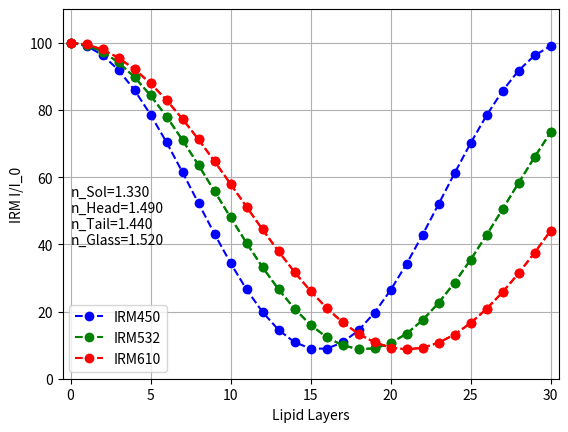

Source code (Python):
# III: Head-Tail Simulation, No Adlayer
import numpy as np
import matplotlib.pyplot as plt

# IRM Light Wavelength
lambda1 = 450e-9
lambda2 = 532e-9
lambda3 = 610e-9

# Refractive Indices
n0 = 1.52  # Substrate refractive index
n1 = 1.49  # Phosphocholine lipid head group refractive index
n2 = 1.44  # Lipid tail group refractive index (octadecane used in model)
n3 = 1.33  # PBS top solution refractive index

# Distances and Wavelength
m = np.arange(31)
npoint = len(m)
d1 = 0.5e-9  # Phosphocholine head thickness
d2 = 4e-9  # Tail thickness

# Fresnel Reflectance Coefficients
r01 = (n0 - n1) / (n0 + n1)  # Substrate to head
r12 = (n1 - n2) / (n1 + n2)  # Head to tail
r21 = -r12  # Tail to head
r13 = (n1 - n3) / (n1 + n3)  # Head to top solution

# Fresnel Transmittance Coefficients
t01 = 2 * n0 / (n0 + n1)  # Substrate to head
t12 = 2 * n1 / (n1 + n2)  # Head to tail
t21 = 2 * n2 / (n1 + n2)  # Tail to head
t13 = 2 * n1 / (n1 + n3)  # Head to top solution

# Transfer Matrices between layers
M01 = np.array([[1, r01], [r01, 1]]) / t01  # Substrate to head
M12 = np.array([[1, r12], [r12, 1]]) / t12  # Head to tail
M21 = np.array([[1, r21], [r21, 1]]) / t21  # Tail to head
M13 = np.array([[1, r13], [r13, 1]]) / t13  # Head to top solution

# Transfer Matrices within layers - 450 nm
phi1_l1 = 2 * np.pi * n1 * d1 / lambda1  # Head
phi2_l1 = 2 * np.pi * n2 * d2 / lambda1  # Tail
M1_l1 = np.array([[np.exp(1j * phi1_l1), 0], [0, np.exp(-1 * 1j * phi1_l1)]])  # Head
M2_l1 = np.array([[np.exp(1j * phi2_l1), 0], [0, np.exp(-1 * 1j * phi2_l1)]])  # Tail

# Transfer Matrices within layers - 532 nm
phi1_l2 = 2 * np.pi * n1 * d1 / lambda2  # Head
phi2_l2 = 2 * np.pi * n2 * d2 / lambda2  # Tail
M1_l2 = np.array([[np.exp(1j * phi1_l2), 0], [0, np.exp(-1 * 1j * phi1_l2)]])  # Head
M2_l2 = np.array([[np.exp(1j * phi2_l2), 0], [0, np.exp(-1 * 1j * phi2_l2)]])  # Tail

# Transfer Matrices within layers - 610 nm
phi1_l3 = 2 * np.pi * n1 * d1 / lambda3  # Head
phi2_l3 = 2 * np.pi * n2 * d2 / lambda3  # Tail
M1_l3 = np.array([[np.exp(1j * phi1_l3), 0], [0, np.exp(-1 * 1j * phi1_l3)]])  # Head
M2_l3 = np.array([[np.exp(1j * phi2_l3), 0], [0, np.exp(-1 * 1j * phi2_l3)]])  # Tail

# Light Pathway: m01 - j(m1) - m12
r_l1 = np.zeros(npoint, dtype=complex)
t_l1 = np.zeros(npoint, dtype=complex)
r_l2 = np.zeros(npoint, dtype=complex)
t_l2 = np.zeros(npoint, dtype=complex)
r_l3 = np.zeros(npoint, dtype=complex)
t_l3 = np.zeros(npoint, dtype=complex)

for j in range(1,npoint):
    M_l1 = M01 @ np.linalg.matrix_power(M1_l1 @ M12 @ M2_l1 @ M21 @ M1_l1, j) @ M13
    r_l1[j] = M_l1[1, 0] / M_l1[0, 0]
    t_l1[j] = 1 / M_l1[0, 0]

    M_l2 = M01 @ np.linalg.matrix_power(M1_l2 @ M12 @ M2_l2 @ M21 @ M1_l2, j) @ M13
    r_l2[j] = M_l2[1, 0] / M_l2[0, 0]
    t_l2[j] = 1 / M_l2[0, 0]

    M_l3 = M01 @ np.linalg.matrix_power(M1_l3 @ M12 @ M2_l3 @ M21 @ M1_l3, j) @ M13
    r_l3[j] = M_l3[1, 0] / M_l3[0, 0]
    t_l3[j] = 1 / M_l3[0, 0]
    
R_l1 = np.abs(r_l1) ** 2
T_l1 = np.abs(t_l1) ** 2 * n3 / n0
R_l2 = np.abs(r_l2) ** 2
T_l2 = np.abs(t_l2) ** 2 * n3 / n0
R_l3 = np.abs(r_l3) ** 2
T_l3 = np.abs(t_l3) ** 2 * n3 / n0

Rbg = ((n0 - n3) / (n0 + n3)) ** 2
CIRM_l1 = (R_l1 / Rbg)*100
CIRM_l2 = (R_l2 / Rbg)*100
CIRM_l3 = (R_l3 / Rbg)*100
CIRM_l1[0] = CIRM_l2[0] = CIRM_l3[0] = 100

# Creating the graph
plt.figure(2)
print("IRM450:")
print (*CIRM_l1,sep=',')
print('\n'+"IRM532:")
print (*CIRM_l2,sep=',')
print('\n'+"IRM650:")
print (*CIRM_l3,sep=",")
plt.plot(m, CIRM_l1, 'b--o', label = "IRM450")
plt.plot(m, CIRM_l2, 'g--o', label = "IRM532")
plt.plot(m, CIRM_l3, 'r--o', label = "IRM610")
plt.xlabel('Lipid Layers')
plt.ylabel('IRM I/I_0')
plt.grid()
plt.ylim([0, 110])
plt.xlim([min(m) - 0.5, max(m) + 0.5])
textct = f'n_Sol={n3:.3f}\nn_Head={n1:.3f}\nn_Tail={n2:.3f}\nn_Glass={n0:.3f}'
plt.text(0, 40, textct)
plt.legend()
plt.savefig(f'nSol={n3:.2f},nHead={n1:.2f},nTail={n2:.2f}, wavelength={lambda1*1e9:.1f}nm, HeadTailNoAdlayer.png')
np.savetxt(f'nSol={n3:.2f},nHead={n1:.2f},nTail={n2:.2f}, wavelength={lambda1*1e9:.1f}nm, HeadTailNoAdlayer.dat', np.column_stack((m, CIRM_l1)), delimiter='\t')

I_glass = 4000
Mimg = I_glass * np.ones((1024, 1024), dtype=np.uint16)
Mimg[212:812, 212:812] = I_glass * CIRM_l1[2]
Mimg[412:612, 412:612] = I_glass * CIRM_l1[3]
plt.imsave(f'nSol={n3:.2f},nHead={n1:.2f},nTail={n2:.2f}, wavelength={lambda1*1e9:.1f}nm, HeadTailNoAdlayer.tif', Mimg, format='tiff')

plt.figure(2)
plt.plot(m, CIRM_l2, 'g--o')
plt.savefig(f'nSol={n3:.2f},nHead={n1:.2f},nTail={n2:.2f}, wavelength={lambda2*1e9:.1f}nm, HeadTailNoAdlayer.png')
np.savetxt(f'nSol={n3:.2f},nHead={n1:.2f},nTail={n2:.2f}, wavelength={lambda2*1e9:.1f}nm, HeadTailNoAdlayer.dat', np.column_stack((m, CIRM_l2)), delimiter='\t')

Mimg = I_glass * np.ones((1024, 1024), dtype=np.uint16)
Mimg[212:812, 212:812] = I_glass * CIRM_l2[2]
Mimg[412:612, 412:612] = I_glass * CIRM_l2[3]
plt.imsave(f'nSol={n3:.2f},nHead={n1:.2f},nTail={n2:.2f}, wavelength={lambda2*1e9:.1f}nm, HeadTailNoAdlayer.tif', Mimg, format='tiff')

plt.figure(2)
plt.plot(m, CIRM_l3, 'r--o')
plt.savefig(f'nSol={n3:.2f},nHead={n1:.2f},nTail={n2:.2f}, wavelength={lambda3*1e9:.1f}nm, HeadTailNoAdlayer.png')
np.savetxt(f'nSol={n3:.2f},nHead={n1:.2f},nTail={n2:.2f}, wavelength={lambda3*1e9:.1f}nm, HeadTailNoAdlayer.dat', np.column_stack((m, CIRM_l3)), delimiter='\t')

Mimg = I_glass * np.ones((1024, 1024), dtype=np.uint16)
Mimg[212:812, 212:812] = I_glass * CIRM_l3[2]
Mimg[412:612, 412:612] = I_glass * CIRM_l3[3]
plt.imsave(f'nSol={n3:.2f},nHead={n1:.2f},nTail={n2:.2f}, wavelength={lambda3*1e9:.1f}nm, HeadTailNoAdlayer.tif', Mimg, format='tiff')
